Run: headless pygame with SDL's dummy video driver; simulated clock (each Clock.tick advances the game by its frame time, no real sleeping); random seed 0; keys injected as events and as key.get_pressed() state; mouse plan: one left click at the window centre at the start of phase 2, then a move to the lower-right quarter at the start of phase 3.
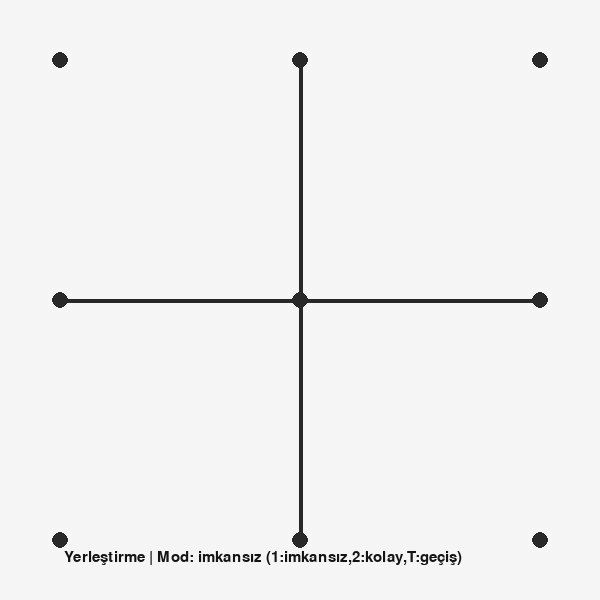
Frame 1 of 4 · flips 1–60 · no input
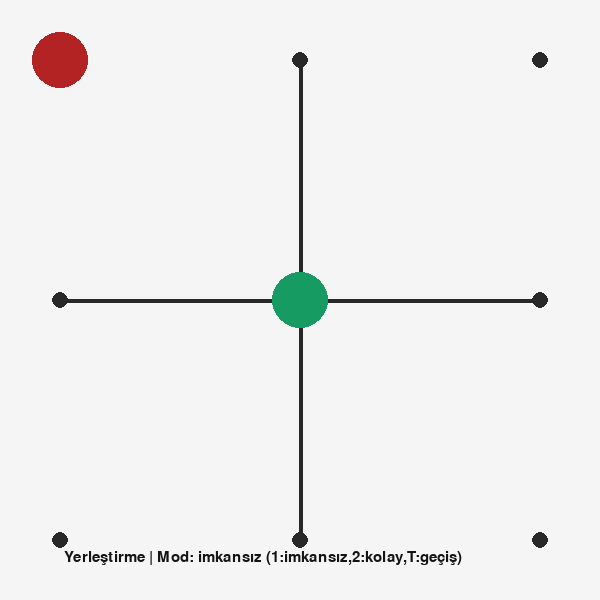
Frame 2 of 4 · flips 61–180 · clicked the window centre · tapped SPACE, RETURN · held RIGHT (→), D
Frame 3 of 4 · flips 181–300 · moved the mouse to the lower-right quarter · held DOWN (↓), S · screen unchanged from frame 2, image omitted
Frame 4 of 4 · flips 301–420 · held LEFT (←), A, UP (↑), W · screen unchanged from frame 3, image omitted

The pygame program that drew these frames:

import pygame
import sys
from functools import lru_cache

# -------------------------------------------------------------
# Üç Taş – Human vs AI (Minimax + Alpha-Beta)
# -------------------------------------------------------------
# Kurallar :
# - 3x3 noktadan oluşan tahtada her oyuncunun 3 taşı vardır.
# - Aşama 1 (Yerleştirme): Oyuncular sırayla boş noktalara taş koyar (toplam 6 hamle).
# - Aşama 2 (Hareket): Her hamlede kendi taşlarından birini, KOMŞU boş bir noktaya sürükler/taşır.
# - Amaç: Yatay veya dikey (3-in-a-row) yapmak.
# - İlk üçlü yapan kazanır.
# -------------------------------------------------------------

WIDTH, HEIGHT = 600, 600
MARGIN = 60
BG_COLOR = (245, 245, 245)
LINE_COLOR = (40, 40, 40)
HUMAN_COLOR = (22, 155, 98)
AI_COLOR = (180, 35, 35)
SEL_COLOR = (30, 120, 200)
FONT_COLOR = (20, 20, 20)

# --- AI mod seçimi (2 mod) ---
# 'imkansız': en iyi hamleleri oynar
# 'kolay': kasıtlı olarak kaybetmeye çalışır
AI_MODE = 'imkansız'


# Tahta 3x3 noktalar, index: 0..8 e kadar
# 0 1 2
# 3 4 5
# 6 7 8

WIN_LINES = [
    (0, 1, 2), (3, 4, 5), (6, 7, 8),  # satırlar
    (0, 3, 6), (1, 4, 7), (2, 5, 8)   # sütunlar
]

# Komşuluk (hareket aşaması). Üç Taş için tipik bağlantılar: yatay/dikey + merkezden köşelere.
# Köşeler: ortadaki kenar ve merkeze bağlı
# Kenarlar: komşu köşe ve merkeze bağlı
# Merkez: tüm kenarlar ve köşelerle bağlantılı değil; yaygın varyant merkez-köşe ve merkez-kenar bağlantılarını kabul eder.
# Burada 4-yön ve merkez-köşe bağlantıları verildi.
ADJ = {
    #  komşuluk durumları
    0: [1, 3],
    1: [0, 2, 4],
    2: [1, 5],
    3: [0, 4, 6],
    4: [1, 3, 5, 7],
    5: [2, 4, 8],
    6: [3, 7],
    7: [4, 6, 8],
    8: [5, 7]
}

EMPTY, HUMAN, AI = 0, 1, 2

# Pygame kurulum
pygame.init()
screen = pygame.display.set_mode((WIDTH, HEIGHT))
pygame.display.set_caption("Üç Taş – Minimax AI")
clock = pygame.time.Clock()
font = pygame.font.SysFont("arial", 22)


def grid_pos(idx):
    r, c = divmod(idx, 3)
    x = MARGIN + c * (WIDTH - 2 * MARGIN) // 2
    y = MARGIN + r * (HEIGHT - 2 * MARGIN) // 2
    return x, y


def draw_board(board, selected=None, info_text=""):
    screen.fill(BG_COLOR)

    # Izgara çizgileri
    # Dikey
    pygame.draw.line(screen, LINE_COLOR, (WIDTH//2, MARGIN), (WIDTH//2, HEIGHT - MARGIN), 4)
    pygame.draw.line(screen, LINE_COLOR, (MARGIN + (WIDTH - 2*MARGIN)//2, MARGIN), (MARGIN + (WIDTH - 2*MARGIN)//2, HEIGHT - MARGIN), 4)
    # Yatay
    pygame.draw.line(screen, LINE_COLOR, (MARGIN, HEIGHT//2), (WIDTH - MARGIN, HEIGHT//2), 4)
    pygame.draw.line(screen, LINE_COLOR, (MARGIN, MARGIN + (HEIGHT - 2*MARGIN)//2), (WIDTH - MARGIN, MARGIN + (HEIGHT - 2*MARGIN)//2), 4)

    # Noktalar
    for i in range(9):
        x, y = grid_pos(i)
        pygame.draw.circle(screen, LINE_COLOR, (x, y), 8)

    # Taşlar
    for i, cell in enumerate(board):
        if cell == EMPTY:
            continue
        x, y = grid_pos(i)
        color = HUMAN_COLOR if cell == HUMAN else AI_COLOR
        radius = 28
        pygame.draw.circle(screen, color, (x, y), radius)
        if selected == i:
            pygame.draw.circle(screen, SEL_COLOR, (x, y), radius + 4, 4)

    # Bilgi metni
    info_surface = font.render(info_text, True, FONT_COLOR)
    screen.blit(info_surface, (MARGIN, HEIGHT - MARGIN + 10 if HEIGHT - MARGIN + 10 < HEIGHT else HEIGHT - 30))

    pygame.display.flip()


def is_win(board, player):
    for a, b, c in WIN_LINES:
        if board[a] == board[b] == board[c] == player:
            return True
    return False


def count_pieces(board, player):
    return sum(1 for x in board if x == player)


def phase(board):
    # Toplam yerleştirilen taş 6'dan küçükse yerleştirme aşaması devam etmeli o yüzden retrun place
    if board.count(HUMAN) + board.count(AI) < 6:
        return "place"
    return "move"


def legal_moves(board, player):
    ph = phase(board)
    moves = []
    if ph == "place":
        for i in range(9):
            if board[i] == EMPTY:
                moves.append((None, i))  # yerleştirme açaması olduğu için None
    else:
        for i in range(9):
            if board[i] == player:
                for j in ADJ[i]:
                    if board[j] == EMPTY:
                        moves.append((i, j))     # oynama aşaması olduğu için None değil
    return moves


def apply_move(board, move, player):
    fr, to = move
    newb = list(board)
    if fr is None:
        newb[to] = player
    else:
        newb[fr] = EMPTY
        newb[to] = player
    return tuple(newb)

@lru_cache(maxsize=None)
def minimax(board, player, depth, alpha, beta):
    # AI maksimize eder; AI kazanımı pozitif
    if is_win(board, AI):
        return 10 - depth, None
    if is_win(board, HUMAN):
        return depth - 10, None
    if is_win(board, AI):
        return depth - 10, None

    # Berabere/hamle yok: 0
    moves = legal_moves(board, player)
    if not moves or depth >= 16:  # loopa düşmesib diye depth sınırlı
        return evaluate(board), None

    if player == AI:
        best_val, best_move = -float('inf'), None
        for mv in moves:
            newb = apply_move(board, mv, AI)
            val, _ = minimax(newb, HUMAN, depth+1, alpha, beta)
            if val > best_val:
                best_val, best_move = val, mv
            alpha = max(alpha, best_val)
            if beta <= alpha:
                break
        return best_val, best_move
    else:
        best_val, best_move = float('inf'), None
        for mv in moves:
            newb = apply_move(board, mv, HUMAN)
            val, _ = minimax(newb, AI, depth+1, alpha, beta)
            if val < best_val:
                best_val, best_move = val, mv
            beta = min(beta, best_val)
            if beta <= alpha:
                break
        return best_val, best_move

def evaluate(board):
    # Basit heuristik: AI'nin 2'li doğruları +, HUMAN'ın 2'lileri -
    score = 0
    for a, b, c in WIN_LINES:
        line = [board[a], board[b], board[c]]
        if line.count(AI) == 3:
            return 100
        if line.count(HUMAN) == 3:
            return -100
        if line.count(AI) == 2 and line.count(EMPTY) == 1:
            score += 3
        if line.count(HUMAN) == 2 and line.count(EMPTY) == 1:
            score -= 3
    # ödüllenidrme
    if board[4] == AI:
        score += 1
    if board[4] == HUMAN:
        score -= 1
    return score

def ai_move(board):
    moves = legal_moves(board, AI)
    if not moves:
        return None
       # 2 mod yapmak zorunda kaldım çünkü ai yenilemez bi hal aldı :'(
    if AI_MODE == 'imkansız':
        # EĞER DOĞRUDAN KAZANDIRAN HAMLE VARSA ÖNCE ONU YAPTIRDIM
        for mv in moves:
            if is_win(apply_move(tuple(board), mv, AI), AI):
                return mv
        # Yoksa minimax ile en iyi hamleyi buluyor
        _, mv = minimax(tuple(board), AI, 0, -float('inf'), float('inf'))
        return mv

    elif AI_MODE == 'kolay':
        # Minimax değerine göre AI için EN KÖTÜ hamleyi seçtirdim.
        worst_val, worst_move = float('inf'), None
        for mv in moves:
            newb = apply_move(tuple(board), mv, AI)
            val, _ = minimax(newb, HUMAN, 1, -float('inf'), float('inf'))
            if val < worst_val:
                worst_val, worst_move = val, mv
        return worst_move

    else:
        # seçilmezse
        _, mv = minimax(tuple(board), AI, 0, -float('inf'), float('inf'))
        return mv
    # Yoksa minimax ile en iyi hamleyi bul
    _, mv = minimax(tuple(board), AI, 0, -float('inf'), float('inf'))
    return mv

def human_click_to_index(pos):     # tam olarak noktaya basmak zorunda değiliz artık
    x, y = pos
    best_i, best_d2 = None, float('inf')
    for i in range(9):
        gx, gy = grid_pos(i)
        d2 = (x - gx) ** 2 + (y - gy) ** 2
        if d2 < best_d2:
            best_d2 = d2
            best_i = i
    # yalnızca noktaya yeterince yakınsa kabul et
    if best_d2 <= 40 ** 2:
        return best_i
    return None

def main():
    global AI_MODE
    board = [EMPTY] * 9
    turn = HUMAN # biz başlayalım                              # aklımdan sırayla başlayan
    selected = None                   #   bir oyun yapmak da geçti ama böylesi daha iyi zaten kazanmıyorum
    running = True

    while running:
        ph = "Yerleştirme" if phase(board) == "place" else "Hareket"
        info = f" {ph} | Mod: {AI_MODE} (1:imkansız,2:kolay,T:geçiş)"
        if is_win(board, HUMAN):
            info = "Kazanan: İnsan"
        elif is_win(board, AI):
            info = "Kazanan: Yapay Zeka"

        draw_board(board, selected, info)

        for event in pygame.event.get():
            if event.type == pygame.QUIT:
                running = False
            if is_win(board, HUMAN) or is_win(board, AI):
                continue

            # AI modu kısayolları: 1=imkansız, 2=kolay, T=iki mod arası geçişler için
            if event.type == pygame.KEYDOWN:
                if event.key == pygame.K_1:
                    AI_MODE = 'imkansız'
                elif event.key == pygame.K_2:
                    AI_MODE = 'kolay'
                elif event.key == pygame.K_t:
                    AI_MODE = 'kolay' if AI_MODE == 'imkansız' else 'imkansız'

            if turn == HUMAN and event.type == pygame.MOUSEBUTTONDOWN:
                idx = human_click_to_index(pygame.mouse.get_pos())
                if idx is None:
                    continue
                if phase(board) == "place": #yerleştirirken
                    if board[idx] == EMPTY:
                        board[idx] = HUMAN
                        turn = AI
                else:  # hareket kısmı
                    if selected is None:
                        if board[idx] == HUMAN:
                            selected = idx
                    else:
                        # seçili taşı komşu boş noktaya taşı
                        if board[idx] == EMPTY and idx in ADJ[selected]:
                            board[selected] = EMPTY
                            board[idx] = HUMAN
                            selected = None
                            turn = AI
                        elif board[idx] == HUMAN:
                            # başka taşı seçme
                            selected = idx

        if running and not (is_win(board, HUMAN) or is_win(board, AI)) and turn == AI:
            # AI hamlesi
            mv = ai_move(board)
            if mv is None:
                # eğer hamle yoksa (böyle bi durum olmaz çünkü hamle hep var)
                turn = HUMAN
            else:
                fr, to = mv
                if fr is None:
                    board[to] = AI
                else:
                    board[fr] = EMPTY
                    board[to] = AI
                turn = HUMAN

        clock.tick(60)
    pygame.quit()
    sys.exit()
if __name__ == "__main__":
    main()
